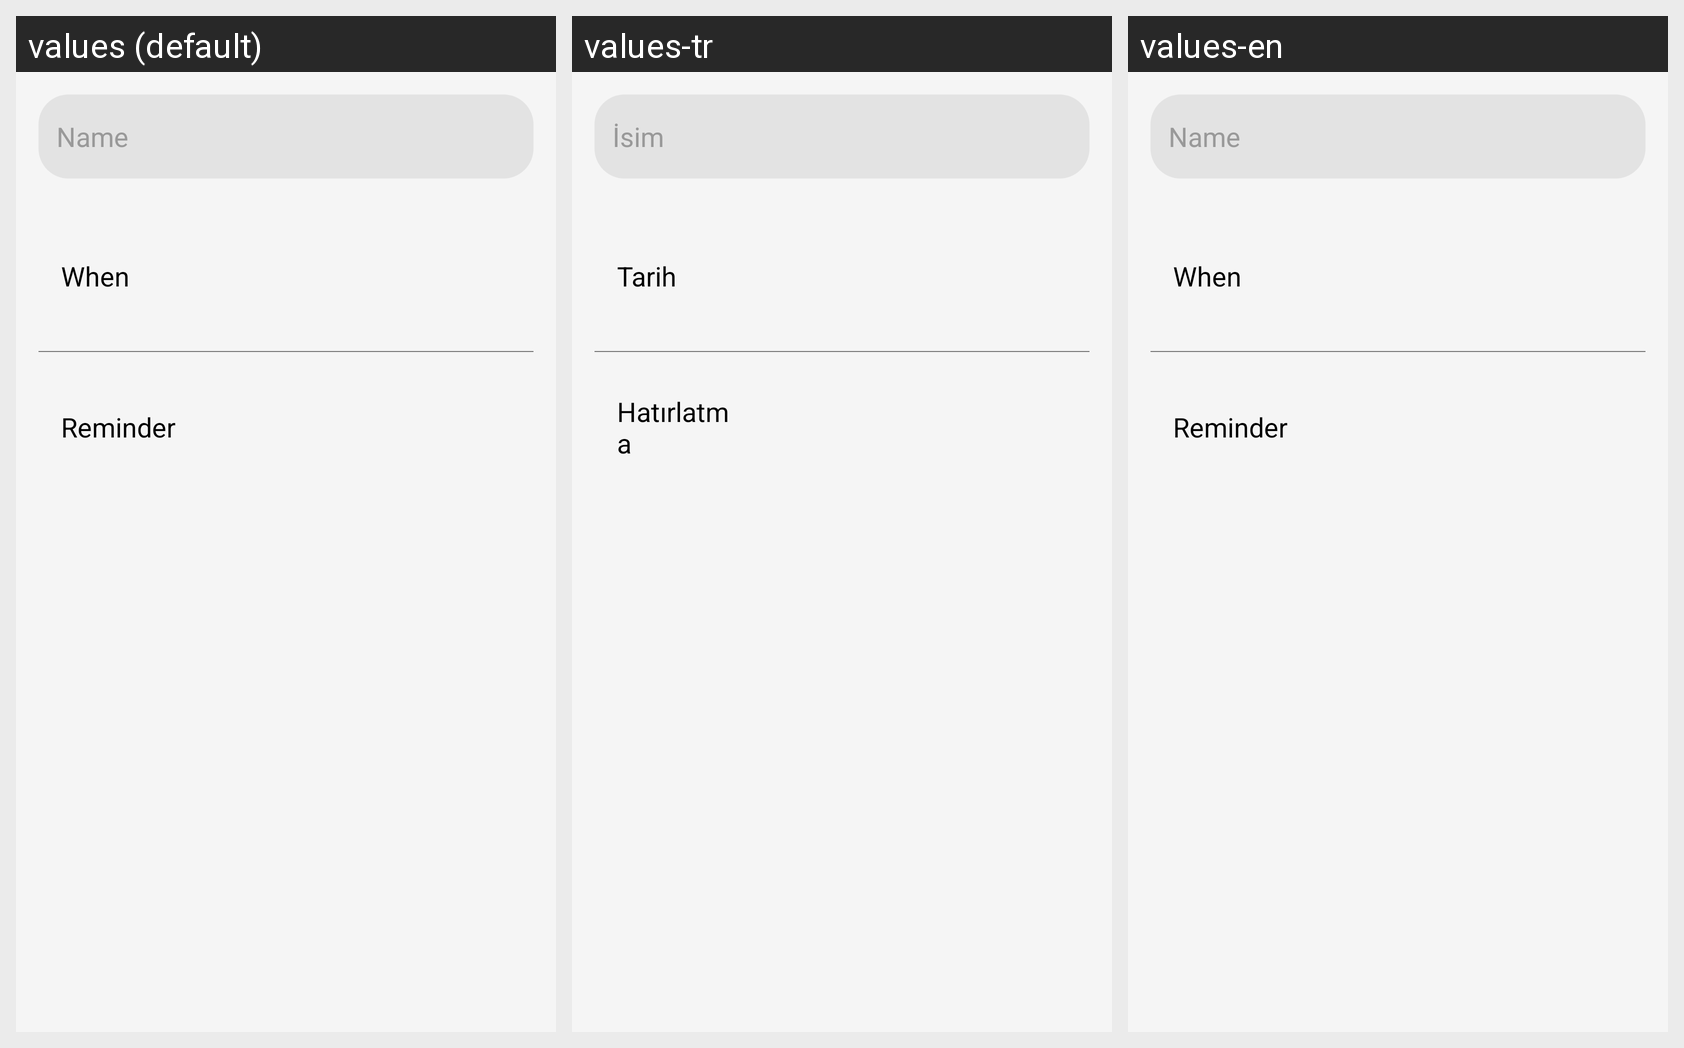

This grid shows one Android layout under several languages. Give, for every string resource on the screen, its name, the default text and each shown locale's text.
Android screen res/layout/fragment_birthday.xml rendered under 3 locales, left to right: values (default), values-tr, values-en. Device: Nexus 5 (rendered at 1080×1920; each locale shown at half size, 540×960, under a caption strip naming it); theme AppTheme.
Strings drawn on this screen, with the default value and each locale's value (text and hints the layout hard-codes, and strings that could not be matched under every locale, appear in the picture but are not listed):

name
  values: Name
  values-tr: İsim
  values-en: Name

when
  values: When
  values-tr: Tarih
  values-en: When

reminder
  values: Reminder
  values-tr: Hatırlatma
  values-en: Reminder
